2-way image classification set "Dataset_ResNet_a" from GitHub (maxbieger/Masterarbeit_Bieger); label vocabulary: dry, healthy.

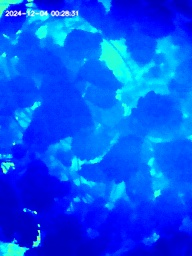
Label: healthy

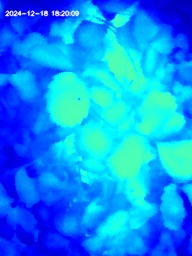
Label: dry

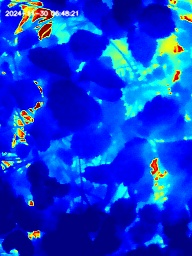
Label: healthy

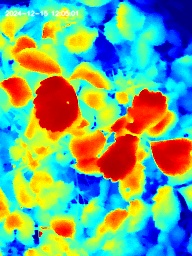
Label: dry

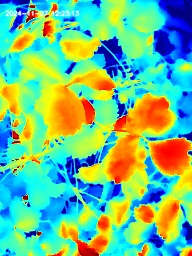
Label: healthy

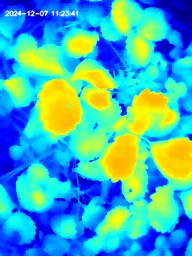
Label: dry
